The GitHub repository autumn-tilley/Cartoon-Classification-Exploration contains a labelled image folder "15_Scene_Cartoon" with 15 categories: bedroom, coast, forest, highway, industrial, inside city, kitchen, living room, mountain, office, open country, store, street, suburb, tall building. Examples follow, each with its label.

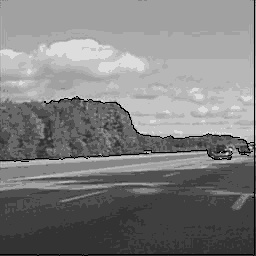
Label: highway

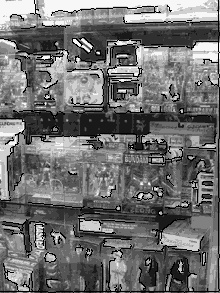
Label: store

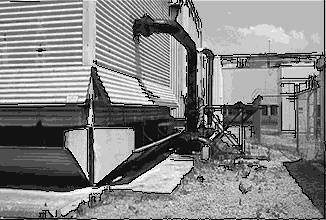
Label: industrial

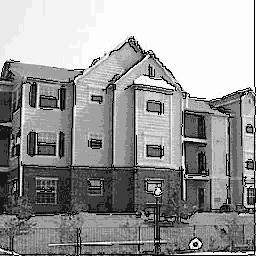
Label: inside city

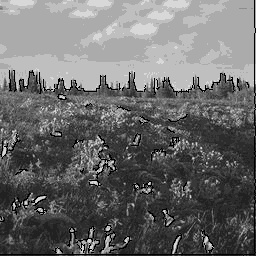
Label: open country

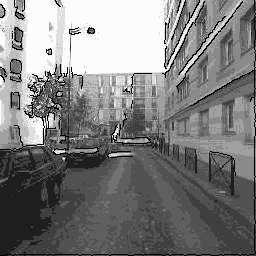
Label: street
